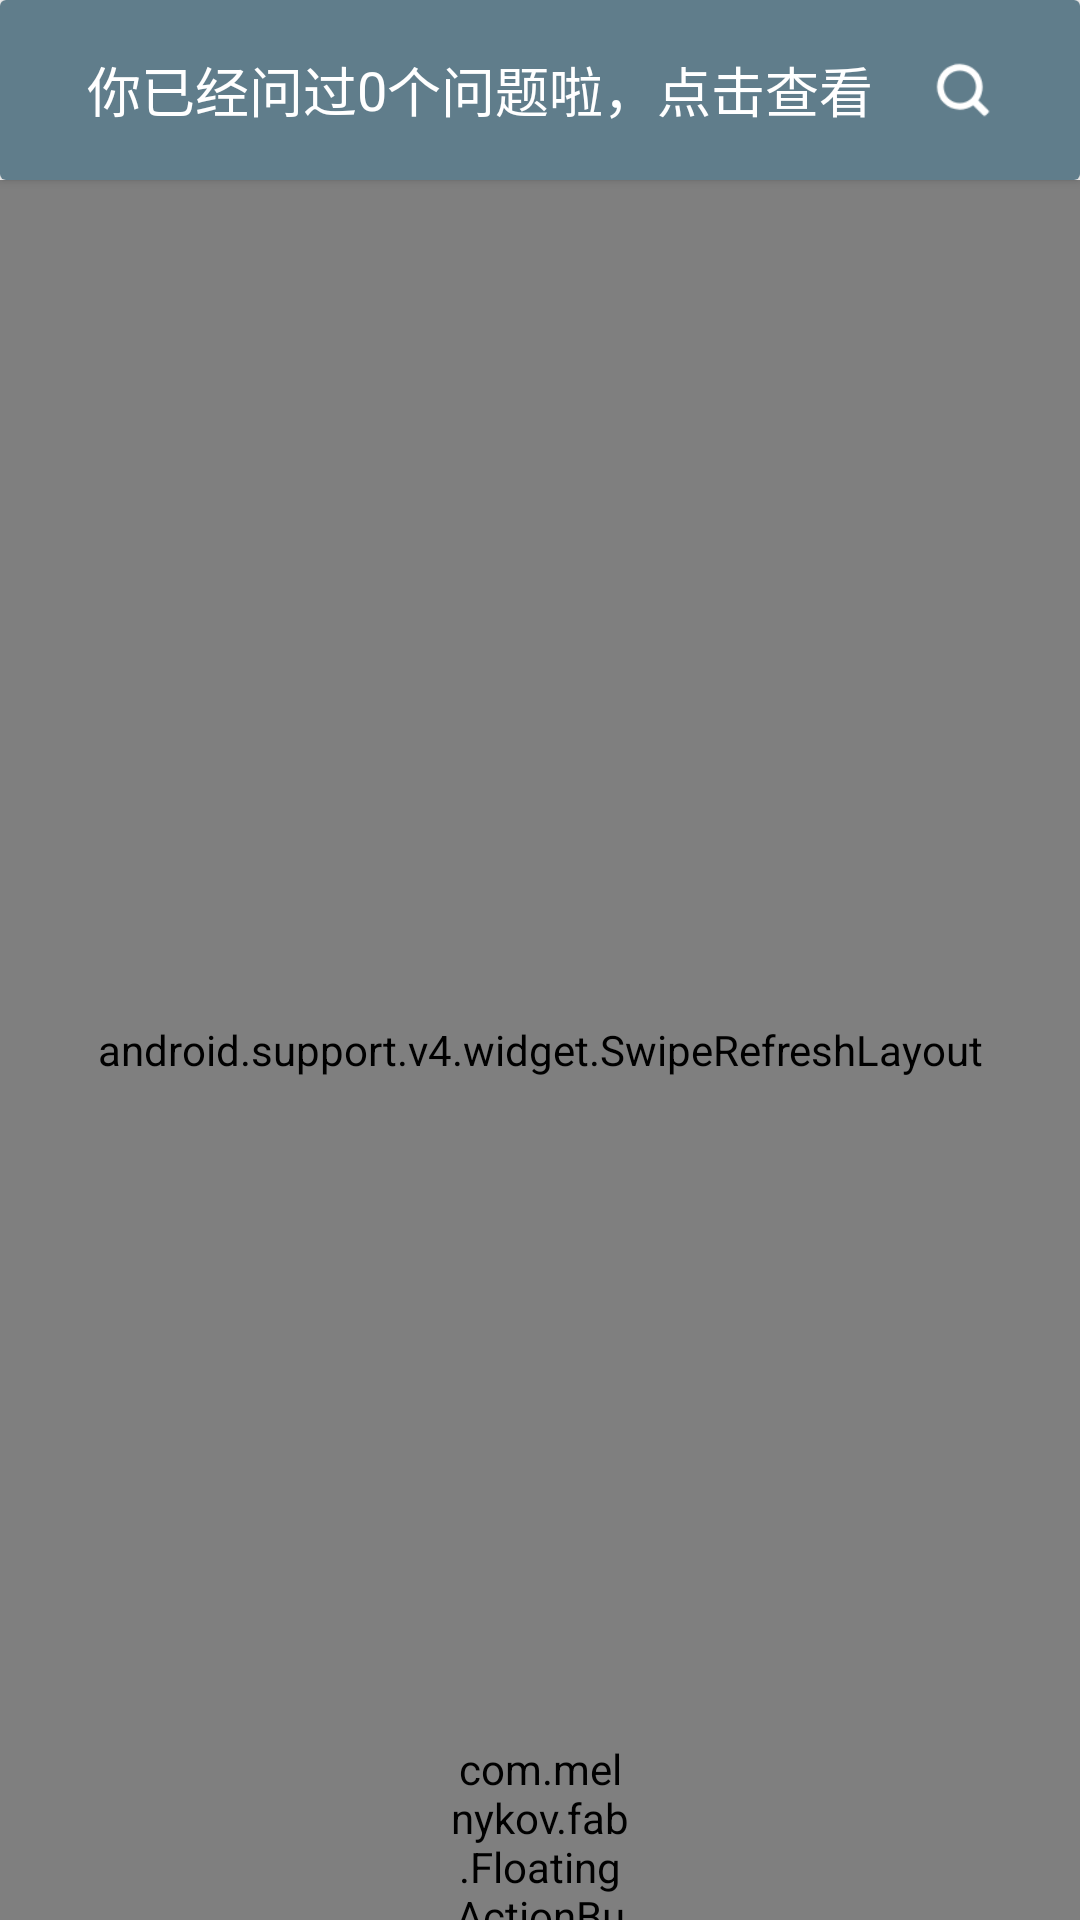

Reconstruct the res/layout file that produces this screen, plus the resources it refers to.
<!-- AndroidManifest.xml: application theme AppTheme -->
<!-- res/layout/fragment_everything.xml -->
<FrameLayout xmlns:android="http://schemas.android.com/apk/res/android"
    xmlns:tools="http://schemas.android.com/tools"
    xmlns:fab="http://schemas.android.com/apk/res-auto"
    android:layout_width="match_parent"
    android:layout_height="match_parent"
    xmlns:app="http://schemas.android.com/apk/res-auto"
    tools:context="com.example.a777.card_campus.fragment.EverythingFragment">

    
    <LinearLayout
        android:layout_width="match_parent"
        android:layout_height="match_parent"
        android:orientation="vertical">

        <android.support.v7.widget.CardView
            android:layout_width="match_parent"
            android:layout_height="60dp"
            >

            <LinearLayout
                android:id="@+id/question_top"
                android:background="#607D8B"
                android:orientation="horizontal"
                android:layout_width="match_parent"
                android:layout_height="match_parent"
                android:gravity="center">

                <TextView
                    android:textColor="@color/white"
                    android:layout_width="wrap_content"
                    android:layout_height="wrap_content"
                    android:textSize="18dp"
                    android:text="你已经问过"

                    />

                <TextView
                    android:id="@+id/tv_questionNumber"
                    android:textColor="@color/white"
                    android:layout_width="wrap_content"
                    android:layout_height="wrap_content"
                    android:textSize="18dp"
                    android:text="0"

                    />

                <TextView
                    android:textColor="@color/white"
                    android:layout_width="wrap_content"
                    android:layout_height="wrap_content"
                    android:textSize="18dp"
                    android:text="个问题啦，点击查看"
                    android:layout_marginRight="20dp"
                    />

                <ImageView
                    android:layout_width="20dp"
                    android:layout_height="20dp"
                    android:src="@drawable/view3"/>
            </LinearLayout>

        </android.support.v7.widget.CardView>


        <android.support.v4.widget.SwipeRefreshLayout
            android:layout_width="match_parent"
            android:id="@+id/mRefreshLayout"
            android:layout_height="match_parent">

            <ListView
                android:id="@+id/lv_question"
                android:divider="@null"
                android:layout_width="match_parent"
                android:layout_height="match_parent">


            </ListView>

        </android.support.v4.widget.SwipeRefreshLayout>





    </LinearLayout>

    <com.melnykov.fab.FloatingActionButton
        android:id="@+id/fab_questionpost_add"
        android:layout_width="60dp"
        android:layout_height="60dp"
        android:layout_gravity="bottom|center"
        android:src="@android:drawable/ic_menu_send"
        android:layout_margin="@dimen/fab_margin"
        fab:fab_colorNormal="@color/colorPrimary"
        fab:fab_colorPressed="@color/colorPrimaryDark"
        fab:fab_colorRipple="@color/colorPrimaryDark"/>

</FrameLayout>
<!-- resources referenced by this layout -->
<resources>
  <color name="colorPrimary">#607D8B</color>
  <color name="colorPrimaryDark">#597380</color>
  <color name="white">#ffffff</color>
  <!-- drawable view3: png bitmap (drawable, 1189 bytes) -->
  <style name="AppTheme" parent="Theme.AppCompat.Light.DarkActionBar">
          
          <item name="colorPrimary">@color/colorPrimary</item>
          <item name="colorPrimaryDark">@color/colorPrimaryDark</item>
          <item name="colorAccent">@color/colorAccent</item>
      </style>
  <color name="colorAccent">#FF4081</color>
</resources>
